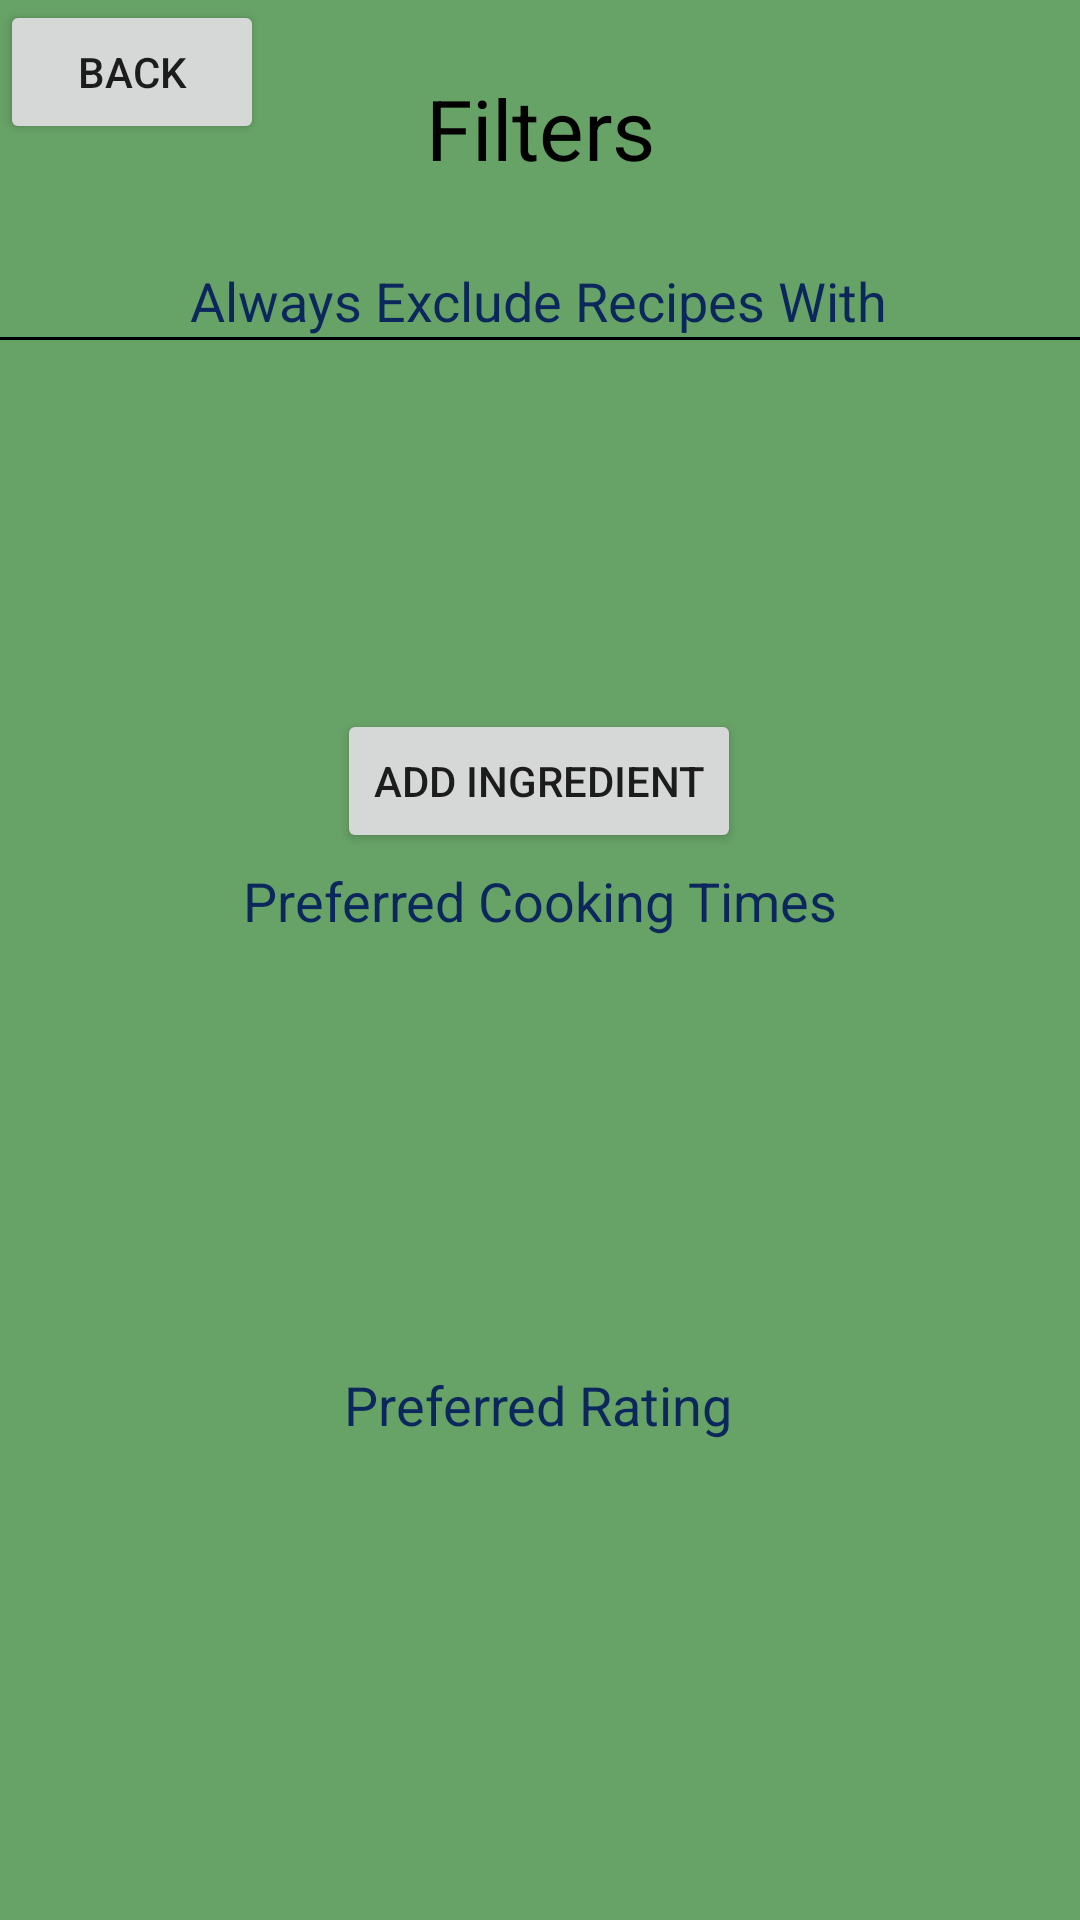

Reconstruct the res/layout file that produces this screen, plus the resources it refers to.
<!-- AndroidManifest.xml: application theme Theme.Buggy -->
<!-- res/layout/activity_filters.xml -->
<?xml version="1.0" encoding="utf-8"?>
<androidx.constraintlayout.widget.ConstraintLayout xmlns:android="http://schemas.android.com/apk/res/android"
    xmlns:app="http://schemas.android.com/apk/res-auto"
    xmlns:tools="http://schemas.android.com/tools"
    android:layout_width="match_parent"
    android:layout_height="match_parent"
    android:background="@color/background">

    <TextView
        android:id="@+id/excludefilters"
        android:layout_width="wrap_content"
        android:layout_height="wrap_content"
        android:layout_marginTop="88dp"
        android:text="Always Exclude Recipes With"
        android:textColor="@color/blue"
        android:textSize="18dp"
        app:layout_constraintEnd_toEndOf="parent"
        app:layout_constraintHorizontal_bias="0.497"
        app:layout_constraintStart_toStartOf="parent"
        app:layout_constraintTop_toTopOf="parent" />

    <TextView
        android:id="@+id/preferredtimes"
        android:layout_width="wrap_content"
        android:layout_height="wrap_content"
        android:layout_marginTop="288dp"
        android:text="Preferred Cooking Times"
        android:textColor="@color/blue"
        android:textSize="18dp"
        app:layout_constraintEnd_toEndOf="parent"
        app:layout_constraintStart_toStartOf="parent"
        app:layout_constraintTop_toTopOf="parent" />

    <TextView
        android:id="@+id/preferreddif"
        android:layout_width="wrap_content"
        android:layout_height="wrap_content"
        android:layout_marginTop="456dp"
        android:text="Preferred Rating"
        android:textColor="@color/blue"
        android:textSize="18dp"
        app:layout_constraintEnd_toEndOf="parent"
        app:layout_constraintHorizontal_bias="0.498"
        app:layout_constraintStart_toStartOf="parent"
        app:layout_constraintTop_toTopOf="parent" />

    <TextView
        android:id="@+id/filterstitle"
        android:layout_width="wrap_content"
        android:layout_height="wrap_content"
        android:layout_marginTop="24dp"
        android:text="Filters"
        android:textColor="@color/black"
        android:textSize="28sp"
        app:layout_constraintEnd_toEndOf="parent"
        app:layout_constraintStart_toStartOf="parent"
        app:layout_constraintTop_toTopOf="parent" />

    <Button
        android:id="@+id/addexceptionbutton"
        android:layout_width="wrap_content"
        android:layout_height="wrap_content"
        android:layout_marginTop="124dp"
        android:text="Add Ingredient"
        app:layout_constraintEnd_toEndOf="parent"
        app:layout_constraintHorizontal_bias="0.498"
        app:layout_constraintStart_toStartOf="parent"
        app:layout_constraintTop_toBottomOf="@+id/excludefilters" />

    <View
        android:id="@+id/vieww"
        android:layout_width="match_parent"
        android:layout_height="1dp"
        android:background="@color/black"
        app:layout_constraintTop_toBottomOf="@+id/excludefilters"
        tools:layout_editor_absoluteX="0dp" />

    <Button
        android:id="@+id/filtersBackButton"
        android:layout_width="wrap_content"
        android:layout_height="wrap_content"
        android:text="Back"
        app:layout_constraintStart_toStartOf="parent"
        app:layout_constraintTop_toTopOf="parent" />
</androidx.constraintlayout.widget.ConstraintLayout>
<!-- resources referenced by this layout -->
<resources>
  <color name="background">#67A267</color>
  <color name="black">#FF000000</color>
  <color name="blue">#0B275B</color>
  <style name="Theme.Buggy" parent="Theme.AppCompat.Light.NoActionBar" />
</resources>
